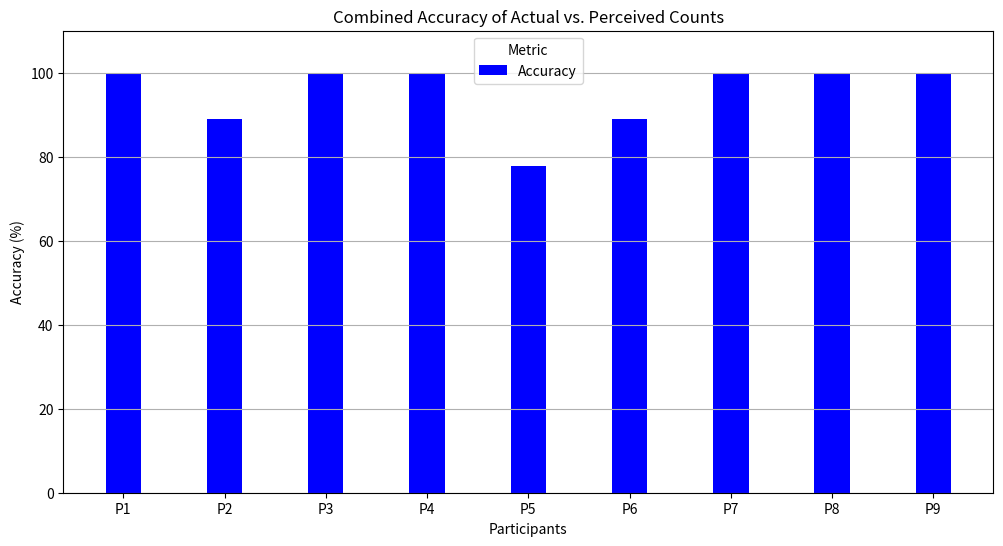

Write the Python code that produced this figure.
import matplotlib.pyplot as plt
import numpy as np
import pandas as pd

# Data for all participants
data = {
    'P1': {
        'sessions': ['Session 1', 'Session 2', 'Session 3'],
        'actual': [[4, 11, 17], [14, 13, 9], [10, 11, 9]],
        'perceived': [[4, 11, 17], [14, 13, 9], [10, 11, 9]],
    },
    'P2': {
        'sessions': ['Session 1', 'Session 2', 'Session 3'],
        'actual': [[12, 7, 16], [14, 6, 14], [12, 10, 8]],
        'perceived': [[12, 7, 16], [13, 6, 14], [12, 10, 8]],
    },
    'P3': {
        'sessions': ['Session 1', 'Session 2', 'Session 3'],
        'actual': [[15, 8, 6], [12, 11, 16], [10, 17, 16]],
        'perceived': [[15, 8, 6], [12, 11, 16], [10, 17, 16]],
    },
    'P4': {
        'sessions': ['Session 1', 'Session 2', 'Session 3'],
        'actual': [[6, 7, 12], [8, 7, 9], [9, 10, 13]],
        'perceived': [[6, 7, 12], [8, 7, 9], [9, 10, 13]],
    },
    'P5': {
        'sessions': ['Session 1', 'Session 2', 'Session 3'],
        'actual': [[8, 10, 8], [11, 13, 12], [8, 10, 18]],
        'perceived': [[7, 10, 8], [11, 13, 12], [8, 10, 17]],
    },
    'P6': {
        'sessions': ['Session 1', 'Session 2', 'Session 3'],
        'actual': [[12, 14, 14], [13, 13, 11], [12, 8, 14]],
        'perceived': [[12, 14, 14], [13, 13, 11], [12, 7, 14]],
    },
    'P7': {
        'sessions': ['Session 1', 'Session 2', 'Session 3'],
        'actual': [[13, 11, 10], [16, 11, 8], [12, 11, 9]],
        'perceived': [[13, 11, 10], [16, 11, 8], [12, 11, 9]],
    },
    'P8': {
        'sessions': ['Session 1', 'Session 2', 'Session 3'],
        'actual': [[9, 10, 12], [13, 13, 7], [10, 11, 11]],
        'perceived': [[9, 10, 12], [13, 13, 7], [10, 11, 11]],
    },
    'P9': {
        'sessions': ['Session 1', 'Session 2', 'Session 3'],
        'actual': [[13, 11, 11], [6, 12, 6], [11, 10, 9]],
        'perceived': [[13, 11, 11], [6, 12, 6], [11, 10, 9]],
    }
}

# Function to calculate accuracy
def calculate_accuracy(actual, perceived):
    return np.mean(np.array(actual) == np.array(perceived)) * 100

# Prepare data for plotting
participants = []
accuracies = []

for participant, details in data.items():
    all_actuals = [item for sublist in details['actual'] for item in sublist]
    all_perceived = [item for sublist in details['perceived'] for item in sublist]
    accuracy = calculate_accuracy(all_actuals, all_perceived)
    participants.append(participant)
    accuracies.append(accuracy)

# Create a DataFrame
df = pd.DataFrame({
    'Participant': participants,
    'Accuracy': accuracies
})

# Plotting
plt.figure(figsize=(12, 6))
bar_width = 0.35
x = np.arange(len(df['Participant']))

plt.bar(x, df['Accuracy'], bar_width, color='b', label='Accuracy')

plt.xlabel('Participants')
plt.ylabel('Accuracy (%)')
plt.title('Combined Accuracy of Actual vs. Perceived Counts')
plt.xticks(x, df['Participant'])
plt.legend(title='Metric')
plt.grid(axis='y')
plt.ylim(0, 110)
plt.show()
